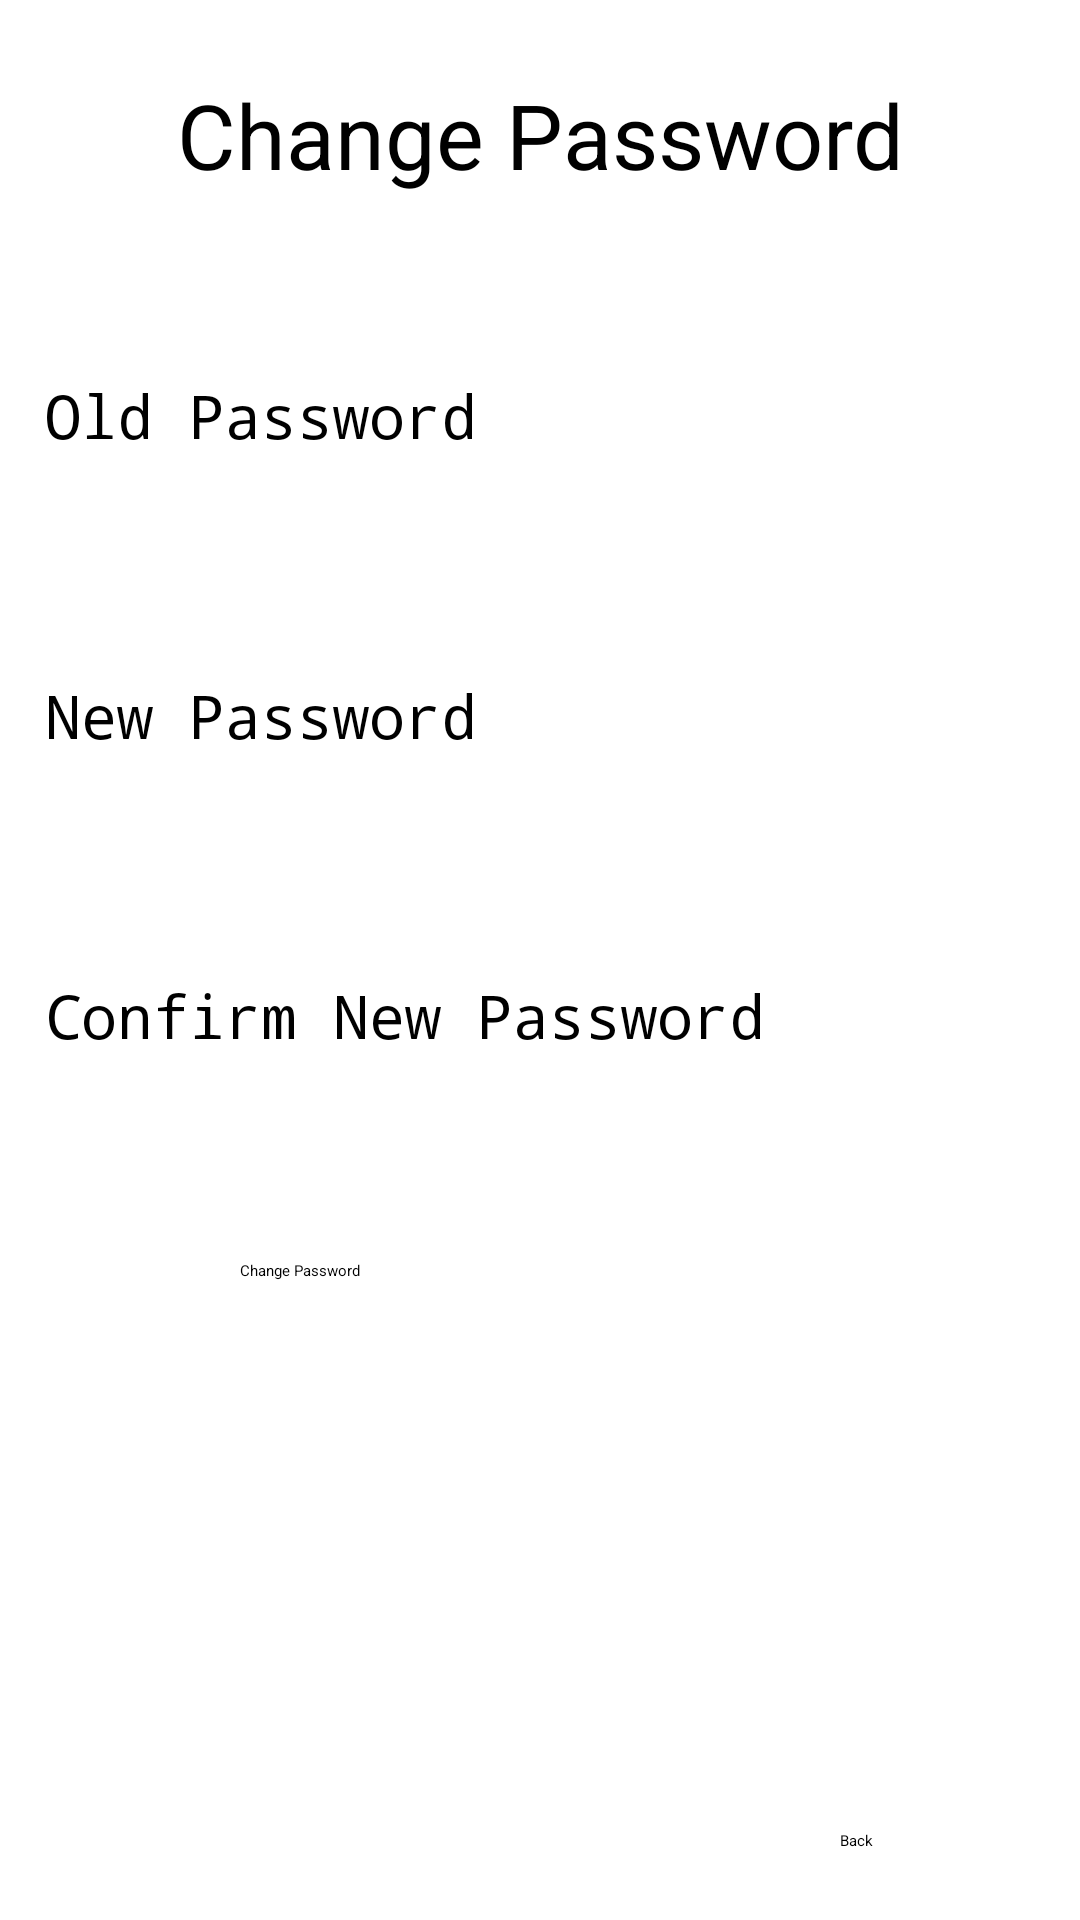

Here is an Android app screen rendered from its layout file. Give the layout XML and the strings, colors and styles it references.
<!-- AndroidManifest.xml: application theme Theme.Projectasoulandroid -->
<!-- res/layout/activity_change_password.xml -->
<?xml version="1.0" encoding="utf-8"?>
<LinearLayout xmlns:android="http://schemas.android.com/apk/res/android"
    xmlns:app="http://schemas.android.com/apk/res-auto"
    xmlns:tools="http://schemas.android.com/tools"
    android:layout_width="match_parent"
    android:layout_height="match_parent"
    android:orientation="vertical"
    android:padding="10dp"
    tools:context=".ChangePasswordActivity">

    <TextView
        android:id="@+id/cp_1"
        android:layout_width="match_parent"
        android:layout_height="50dp"
        android:text="Change Password"
        android:textColor="@color/black"
        android:textSize="30sp"
        android:layout_marginTop="10dp"
        android:gravity="center"
        />



    <EditText
        android:id="@+id/cp_op"
        android:layout_width="match_parent"
        android:layout_height="50dp"
        android:textSize="20sp"
        android:textColor="@color/black"
        android:hint="Old Password"
        android:inputType="textPassword"
        android:maxLines="1"
        android:padding="5dp"
        android:layout_marginTop="50dp"
        />

    <EditText
        android:id="@+id/cp_np"
        android:layout_width="match_parent"
        android:layout_height="50dp"
        android:textSize="20sp"
        android:textColor="@color/black"
        android:hint="New Password"
        android:inputType="textPassword"
        android:maxLines="1"
        android:padding="5dp"
        android:layout_marginTop="50dp"
        />

    <EditText
        android:id="@+id/cp_confirm"
        android:layout_width="match_parent"
        android:layout_height="50dp"
        android:textSize="20sp"
        android:textColor="@color/black"
        android:hint="Confirm New Password"
        android:inputType="textPassword"
        android:maxLines="1"
        android:padding="5dp"
        android:layout_marginTop="50dp"
        />

    <Button
        android:id="@+id/cp_cpb"
        android:layout_width="200dp"
        android:layout_height="50dp"
        android:layout_gravity="center"
        android:text="Change Password"
        android:layout_marginTop="50dp"
        android:backgroundTint="@color/cardview_shadow_start_color"
        />

    <Button
        android:id="@+id/cp_back"
        android:layout_width="100dp"
        android:layout_height="50dp"
        android:text="Back"
        android:layout_marginTop="140dp"
        android:backgroundTint="@color/cardview_shadow_start_color"
        android:layout_marginLeft="270dp"
        />

</LinearLayout>
<!-- resources referenced by this layout -->
<resources>
  <color name="black">#FF000000</color>
</resources>
